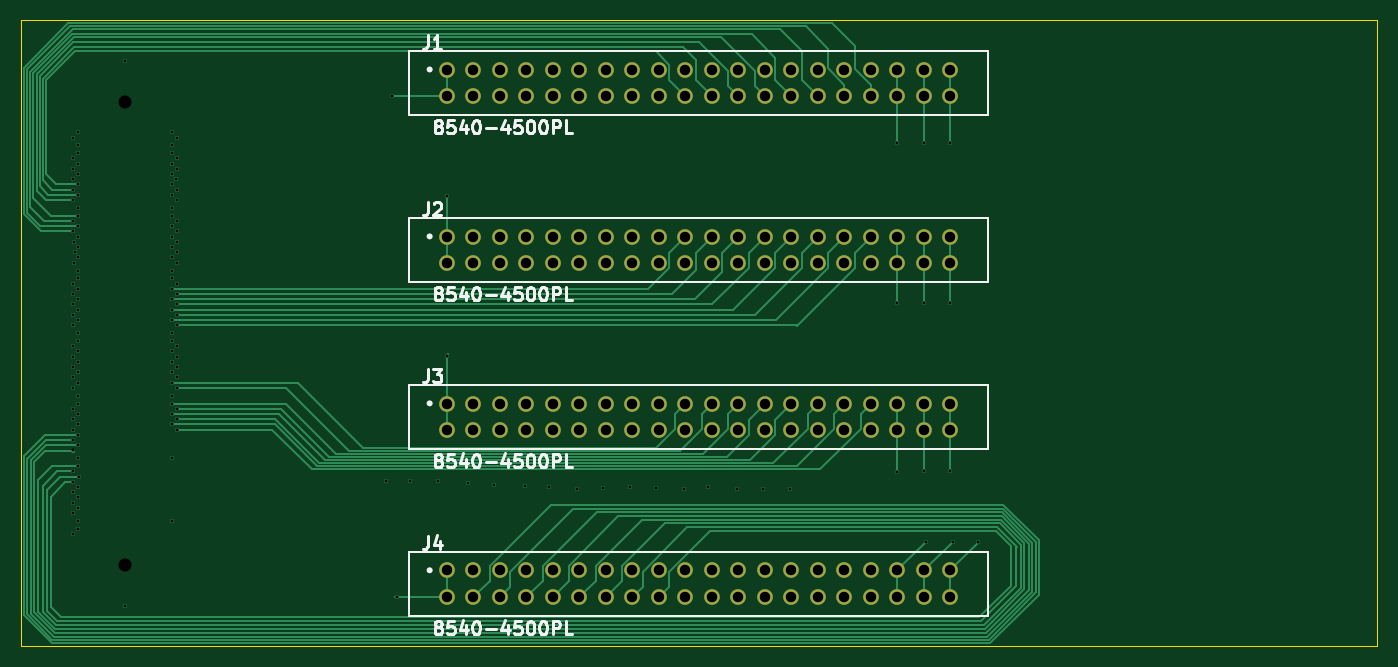
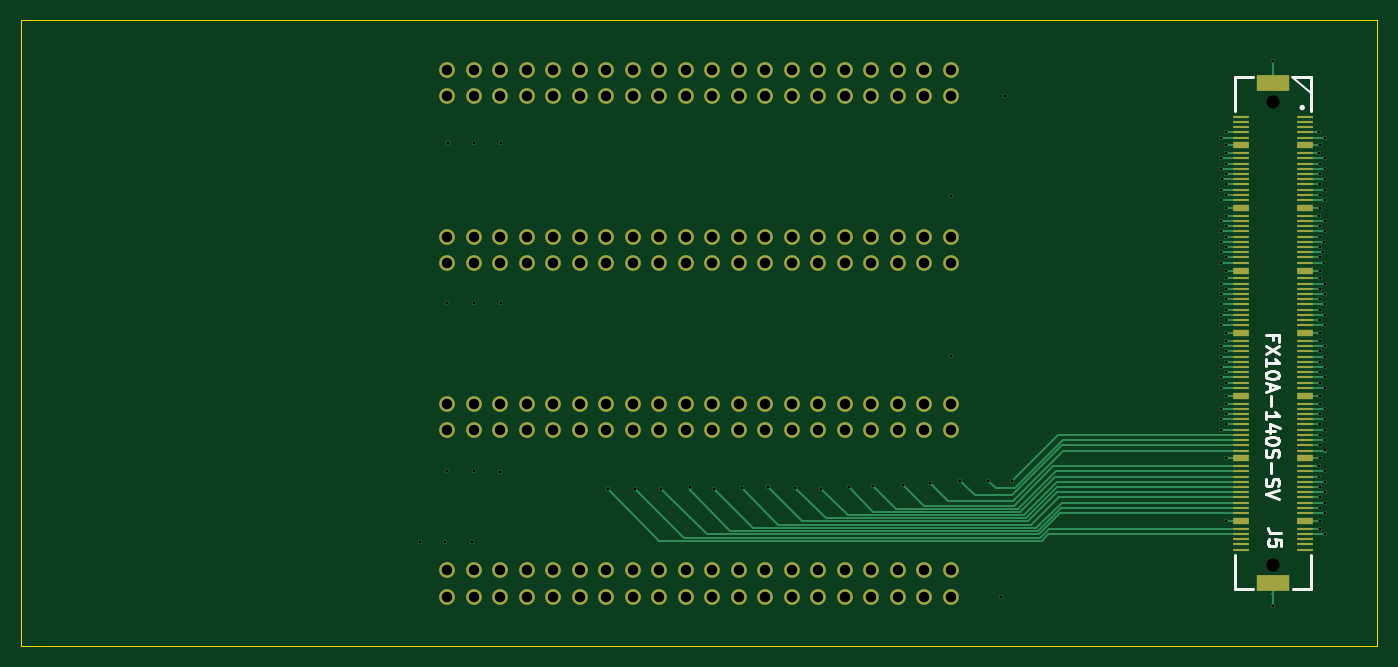
Circuit board: 11 layer files. Board 130.0 x 60.0 mm.
- bottom_copper: multiblade_adapter-B_Cu.gbr (29895 bytes)
- bottom_mask: multiblade_adapter-B_Mask.gbr (8536 bytes)
- paste: multiblade_adapter-B_Paste.gbr (4475 bytes)
- bottom_silk: multiblade_adapter-B_SilkS.gbr (4746 bytes)
- outline: multiblade_adapter-Edge_Cuts.gbr (677 bytes)
- top_copper: multiblade_adapter-F_Cu.gbr (24821 bytes)
- top_mask: multiblade_adapter-F_Mask.gbr (4537 bytes)
- paste: multiblade_adapter-F_Paste.gbr (476 bytes)
- top_silk: multiblade_adapter-F_SilkS.gbr (18512 bytes)
- inner_copper: multiblade_adapter-GND_Cu.gbr (105061 bytes)
- drill: multiblade_adapter.drl (5317 bytes)

=== bottom_copper: multiblade_adapter-B_Cu.gbr (29895 bytes, source omitted) ===
=== bottom_mask: multiblade_adapter-B_Mask.gbr (8536 bytes, source omitted) ===
=== paste: multiblade_adapter-B_Paste.gbr ===
%TF.GenerationSoftware,KiCad,Pcbnew,(5.1.5-0-10_14)*%
%TF.CreationDate,2020-01-28T13:49:23+01:00*%
%TF.ProjectId,multiblade_adapter,6d756c74-6962-46c6-9164-655f61646170,rev?*%
%TF.SameCoordinates,Original*%
%TF.FileFunction,Paste,Bot*%
%TF.FilePolarity,Positive*%
%FSLAX46Y46*%
G04 Gerber Fmt 4.6, Leading zero omitted, Abs format (unit mm)*
G04 Created by KiCad (PCBNEW (5.1.5-0-10_14)) date 2020-01-28 13:49:23*
%MOMM*%
%LPD*%
G04 APERTURE LIST*
%ADD10R,3.100000X1.600000*%
%ADD11R,1.600000X0.700000*%
%ADD12R,1.600000X0.300000*%
G04 APERTURE END LIST*
D10*
X30000000Y-106050000D03*
X30000000Y-153950000D03*
D11*
X26950000Y-112000000D03*
X33050000Y-112000000D03*
X26950000Y-118000000D03*
X33050000Y-118000000D03*
X26950000Y-124000000D03*
X33050000Y-124000000D03*
X26950000Y-130000000D03*
X33050000Y-130000000D03*
X26950000Y-136000000D03*
X33050000Y-136000000D03*
X26950000Y-142000000D03*
X33050000Y-142000000D03*
X26950000Y-148000000D03*
X33050000Y-148000000D03*
D12*
X33050000Y-109250000D03*
X33050000Y-109750000D03*
X33050000Y-110250000D03*
X33050000Y-110750000D03*
X33050000Y-111250000D03*
X26950000Y-109250000D03*
X26950000Y-109750000D03*
X26950000Y-110250000D03*
X26950000Y-110750000D03*
X26950000Y-111250000D03*
X33050000Y-112750000D03*
X33050000Y-113250000D03*
X33050000Y-113750000D03*
X33050000Y-114250000D03*
X33050000Y-114750000D03*
X33050000Y-115250000D03*
X33050000Y-115750000D03*
X33050000Y-116250000D03*
X33050000Y-116750000D03*
X33050000Y-117250000D03*
X26950000Y-112750000D03*
X26950000Y-113250000D03*
X26950000Y-113750000D03*
X26950000Y-114250000D03*
X26950000Y-114750000D03*
X26950000Y-115250000D03*
X26950000Y-115750000D03*
X26950000Y-116250000D03*
X26950000Y-116750000D03*
X26950000Y-117250000D03*
X33050000Y-118750000D03*
X33050000Y-119250000D03*
X33050000Y-119750000D03*
X33050000Y-120250000D03*
X33050000Y-120750000D03*
X33050000Y-121250000D03*
X33050000Y-121750000D03*
X33050000Y-122250000D03*
X33050000Y-122750000D03*
X33050000Y-123250000D03*
X26950000Y-118750000D03*
X26950000Y-119250000D03*
X26950000Y-119750000D03*
X26950000Y-120250000D03*
X26950000Y-120750000D03*
X26950000Y-121250000D03*
X26950000Y-121750000D03*
X26950000Y-122250000D03*
X26950000Y-122750000D03*
X26950000Y-123250000D03*
X33050000Y-124750000D03*
X33050000Y-125250000D03*
X33050000Y-125750000D03*
X33050000Y-126250000D03*
X33050000Y-126750000D03*
X33050000Y-127250000D03*
X33050000Y-127750000D03*
X33050000Y-128250000D03*
X33050000Y-128750000D03*
X33050000Y-129250000D03*
X26950000Y-124750000D03*
X26950000Y-125250000D03*
X26950000Y-125750000D03*
X26950000Y-126250000D03*
X26950000Y-126750000D03*
X26950000Y-127250000D03*
X26950000Y-127750000D03*
X26950000Y-128250000D03*
X26950000Y-128750000D03*
X26950000Y-129250000D03*
X33050000Y-130750000D03*
X33050000Y-131250000D03*
X33050000Y-131750000D03*
X33050000Y-132250000D03*
X33050000Y-132750000D03*
X33050000Y-133250000D03*
X33050000Y-133750000D03*
X33050000Y-134250000D03*
X33050000Y-134750000D03*
X33050000Y-135250000D03*
X26950000Y-130750000D03*
X26950000Y-131250000D03*
X26950000Y-131750000D03*
X26950000Y-132250000D03*
X26950000Y-132750000D03*
X26950000Y-133250000D03*
X26950000Y-133750000D03*
X26950000Y-134250000D03*
X26950000Y-134750000D03*
X26950000Y-135250000D03*
X33050000Y-136750000D03*
X33050000Y-137250000D03*
X33050000Y-137750000D03*
X33050000Y-138250000D03*
X33050000Y-138750000D03*
X33050000Y-139250000D03*
X33050000Y-139750000D03*
X33050000Y-140250000D03*
X33050000Y-140750000D03*
X33050000Y-141250000D03*
X26950000Y-136750000D03*
X26950000Y-137250000D03*
X26950000Y-137750000D03*
X26950000Y-138250000D03*
X26950000Y-138750000D03*
X26950000Y-139250000D03*
X26950000Y-139750000D03*
X26950000Y-140250000D03*
X26950000Y-140750000D03*
X26950000Y-141250000D03*
X33050000Y-142750000D03*
X33050000Y-143250000D03*
X33050000Y-143750000D03*
X33050000Y-144250000D03*
X33050000Y-144750000D03*
X33050000Y-145250000D03*
X33050000Y-145750000D03*
X33050000Y-146250000D03*
X33050000Y-146750000D03*
X33050000Y-147250000D03*
X26950000Y-142750000D03*
X26950000Y-143250000D03*
X26950000Y-143750000D03*
X26950000Y-144250000D03*
X26950000Y-144750000D03*
X26950000Y-145250000D03*
X26950000Y-145750000D03*
X26950000Y-146250000D03*
X26950000Y-146750000D03*
X26950000Y-147250000D03*
X33050000Y-148750000D03*
X33050000Y-149250000D03*
X33050000Y-149750000D03*
X33050000Y-150250000D03*
X33050000Y-150750000D03*
X26950000Y-148750000D03*
X26950000Y-149250000D03*
X26950000Y-149750000D03*
X26950000Y-150250000D03*
X26950000Y-150750000D03*
M02*

=== bottom_silk: multiblade_adapter-B_SilkS.gbr ===
%TF.GenerationSoftware,KiCad,Pcbnew,(5.1.5-0-10_14)*%
%TF.CreationDate,2020-01-28T13:49:23+01:00*%
%TF.ProjectId,multiblade_adapter,6d756c74-6962-46c6-9164-655f61646170,rev?*%
%TF.SameCoordinates,Original*%
%TF.FileFunction,Legend,Bot*%
%TF.FilePolarity,Positive*%
%FSLAX46Y46*%
G04 Gerber Fmt 4.6, Leading zero omitted, Abs format (unit mm)*
G04 Created by KiCad (PCBNEW (5.1.5-0-10_14)) date 2020-01-28 13:49:23*
%MOMM*%
%LPD*%
G04 APERTURE LIST*
%ADD10C,0.250000*%
%ADD11C,0.150000*%
%ADD12C,0.200000*%
%ADD13C,0.254000*%
G04 APERTURE END LIST*
D10*
X27300000Y-108380000D02*
G75*
G03X27300000Y-108380000I-120000J0D01*
G01*
D11*
X26340000Y-107020000D02*
X26340000Y-106900000D01*
D12*
X28150000Y-105470000D02*
X26340000Y-107020000D01*
D13*
X33650000Y-105450000D02*
X31900000Y-105450000D01*
X26350000Y-105450000D02*
X28100000Y-105450000D01*
X26350000Y-154550000D02*
X26350000Y-151300000D01*
X26350000Y-105450000D02*
X26350000Y-108700000D01*
X26350000Y-154550000D02*
X28100000Y-154550000D01*
X33650000Y-105450000D02*
X33650000Y-108700000D01*
X33650000Y-154550000D02*
X31900000Y-154550000D01*
X33650000Y-154550000D02*
X33650000Y-151300000D01*
X29174523Y-149176666D02*
X30081666Y-149176666D01*
X30263095Y-149116190D01*
X30384047Y-148995238D01*
X30444523Y-148813809D01*
X30444523Y-148692857D01*
X29174523Y-150386190D02*
X29174523Y-149781428D01*
X29779285Y-149720952D01*
X29718809Y-149781428D01*
X29658333Y-149902380D01*
X29658333Y-150204761D01*
X29718809Y-150325714D01*
X29779285Y-150386190D01*
X29900238Y-150446666D01*
X30202619Y-150446666D01*
X30323571Y-150386190D01*
X30384047Y-150325714D01*
X30444523Y-150204761D01*
X30444523Y-149902380D01*
X30384047Y-149781428D01*
X30323571Y-149720952D01*
X29999285Y-130642380D02*
X29999285Y-130219047D01*
X30664523Y-130219047D02*
X29394523Y-130219047D01*
X29394523Y-130823809D01*
X29394523Y-131186666D02*
X30664523Y-132033333D01*
X29394523Y-132033333D02*
X30664523Y-131186666D01*
X30664523Y-133182380D02*
X30664523Y-132456666D01*
X30664523Y-132819523D02*
X29394523Y-132819523D01*
X29575952Y-132698571D01*
X29696904Y-132577619D01*
X29757380Y-132456666D01*
X29394523Y-133968571D02*
X29394523Y-134089523D01*
X29455000Y-134210476D01*
X29515476Y-134270952D01*
X29636428Y-134331428D01*
X29878333Y-134391904D01*
X30180714Y-134391904D01*
X30422619Y-134331428D01*
X30543571Y-134270952D01*
X30604047Y-134210476D01*
X30664523Y-134089523D01*
X30664523Y-133968571D01*
X30604047Y-133847619D01*
X30543571Y-133787142D01*
X30422619Y-133726666D01*
X30180714Y-133666190D01*
X29878333Y-133666190D01*
X29636428Y-133726666D01*
X29515476Y-133787142D01*
X29455000Y-133847619D01*
X29394523Y-133968571D01*
X30301666Y-134875714D02*
X30301666Y-135480476D01*
X30664523Y-134754761D02*
X29394523Y-135178095D01*
X30664523Y-135601428D01*
X30180714Y-136024761D02*
X30180714Y-136992380D01*
X30664523Y-138262380D02*
X30664523Y-137536666D01*
X30664523Y-137899523D02*
X29394523Y-137899523D01*
X29575952Y-137778571D01*
X29696904Y-137657619D01*
X29757380Y-137536666D01*
X29817857Y-139350952D02*
X30664523Y-139350952D01*
X29334047Y-139048571D02*
X30241190Y-138746190D01*
X30241190Y-139532380D01*
X29394523Y-140258095D02*
X29394523Y-140379047D01*
X29455000Y-140500000D01*
X29515476Y-140560476D01*
X29636428Y-140620952D01*
X29878333Y-140681428D01*
X30180714Y-140681428D01*
X30422619Y-140620952D01*
X30543571Y-140560476D01*
X30604047Y-140500000D01*
X30664523Y-140379047D01*
X30664523Y-140258095D01*
X30604047Y-140137142D01*
X30543571Y-140076666D01*
X30422619Y-140016190D01*
X30180714Y-139955714D01*
X29878333Y-139955714D01*
X29636428Y-140016190D01*
X29515476Y-140076666D01*
X29455000Y-140137142D01*
X29394523Y-140258095D01*
X30604047Y-141165238D02*
X30664523Y-141346666D01*
X30664523Y-141649047D01*
X30604047Y-141770000D01*
X30543571Y-141830476D01*
X30422619Y-141890952D01*
X30301666Y-141890952D01*
X30180714Y-141830476D01*
X30120238Y-141770000D01*
X30059761Y-141649047D01*
X29999285Y-141407142D01*
X29938809Y-141286190D01*
X29878333Y-141225714D01*
X29757380Y-141165238D01*
X29636428Y-141165238D01*
X29515476Y-141225714D01*
X29455000Y-141286190D01*
X29394523Y-141407142D01*
X29394523Y-141709523D01*
X29455000Y-141890952D01*
X30180714Y-142435238D02*
X30180714Y-143402857D01*
X30604047Y-143947142D02*
X30664523Y-144128571D01*
X30664523Y-144430952D01*
X30604047Y-144551904D01*
X30543571Y-144612380D01*
X30422619Y-144672857D01*
X30301666Y-144672857D01*
X30180714Y-144612380D01*
X30120238Y-144551904D01*
X30059761Y-144430952D01*
X29999285Y-144189047D01*
X29938809Y-144068095D01*
X29878333Y-144007619D01*
X29757380Y-143947142D01*
X29636428Y-143947142D01*
X29515476Y-144007619D01*
X29455000Y-144068095D01*
X29394523Y-144189047D01*
X29394523Y-144491428D01*
X29455000Y-144672857D01*
X29394523Y-145035714D02*
X30664523Y-145459047D01*
X29394523Y-145882380D01*
M02*

=== outline: multiblade_adapter-Edge_Cuts.gbr ===
%TF.GenerationSoftware,KiCad,Pcbnew,(5.1.5-0-10_14)*%
%TF.CreationDate,2020-01-28T13:49:23+01:00*%
%TF.ProjectId,multiblade_adapter,6d756c74-6962-46c6-9164-655f61646170,rev?*%
%TF.SameCoordinates,Original*%
%TF.FileFunction,Profile,NP*%
%FSLAX46Y46*%
G04 Gerber Fmt 4.6, Leading zero omitted, Abs format (unit mm)*
G04 Created by KiCad (PCBNEW (5.1.5-0-10_14)) date 2020-01-28 13:49:23*
%MOMM*%
%LPD*%
G04 APERTURE LIST*
%ADD10C,0.100000*%
G04 APERTURE END LIST*
D10*
X150000000Y-100000000D02*
X150000000Y-160000000D01*
X20000000Y-100000000D02*
X20000000Y-160000000D01*
X20000000Y-160000000D02*
X150000000Y-160000000D01*
X20000000Y-100000000D02*
X150000000Y-100000000D01*
M02*

=== top_copper: multiblade_adapter-F_Cu.gbr (24821 bytes, source omitted) ===
=== top_mask: multiblade_adapter-F_Mask.gbr ===
%TF.GenerationSoftware,KiCad,Pcbnew,(5.1.5-0-10_14)*%
%TF.CreationDate,2020-01-28T13:49:23+01:00*%
%TF.ProjectId,multiblade_adapter,6d756c74-6962-46c6-9164-655f61646170,rev?*%
%TF.SameCoordinates,Original*%
%TF.FileFunction,Soldermask,Top*%
%TF.FilePolarity,Negative*%
%FSLAX46Y46*%
G04 Gerber Fmt 4.6, Leading zero omitted, Abs format (unit mm)*
G04 Created by KiCad (PCBNEW (5.1.5-0-10_14)) date 2020-01-28 13:49:23*
%MOMM*%
%LPD*%
G04 APERTURE LIST*
%ADD10C,1.500000*%
G04 APERTURE END LIST*
D10*
X109110000Y-107290000D03*
X109110000Y-104750000D03*
X106570000Y-107290000D03*
X106570000Y-104750000D03*
X104030000Y-107290000D03*
X104030000Y-104750000D03*
X101490000Y-107290000D03*
X101490000Y-104750000D03*
X98950000Y-107290000D03*
X98950000Y-104750000D03*
X96410000Y-107290000D03*
X96410000Y-104750000D03*
X93870000Y-107290000D03*
X93870000Y-104750000D03*
X91330000Y-107290000D03*
X91330000Y-104750000D03*
X88790000Y-107290000D03*
X88790000Y-104750000D03*
X86250000Y-107290000D03*
X86250000Y-104750000D03*
X83710000Y-107290000D03*
X83710000Y-104750000D03*
X81170000Y-107290000D03*
X81170000Y-104750000D03*
X78630000Y-107290000D03*
X78630000Y-104750000D03*
X76090000Y-107290000D03*
X76090000Y-104750000D03*
X73550000Y-107290000D03*
X73550000Y-104750000D03*
X71010000Y-107290000D03*
X71010000Y-104750000D03*
X68470000Y-107290000D03*
X68470000Y-104750000D03*
X65930000Y-107290000D03*
X65930000Y-104750000D03*
X63390000Y-107290000D03*
X63390000Y-104750000D03*
X60850000Y-107290000D03*
X60850000Y-104750000D03*
X109110000Y-123290000D03*
X109110000Y-120750000D03*
X106570000Y-123290000D03*
X106570000Y-120750000D03*
X104030000Y-123290000D03*
X104030000Y-120750000D03*
X101490000Y-123290000D03*
X101490000Y-120750000D03*
X98950000Y-123290000D03*
X98950000Y-120750000D03*
X96410000Y-123290000D03*
X96410000Y-120750000D03*
X93870000Y-123290000D03*
X93870000Y-120750000D03*
X91330000Y-123290000D03*
X91330000Y-120750000D03*
X88790000Y-123290000D03*
X88790000Y-120750000D03*
X86250000Y-123290000D03*
X86250000Y-120750000D03*
X83710000Y-123290000D03*
X83710000Y-120750000D03*
X81170000Y-123290000D03*
X81170000Y-120750000D03*
X78630000Y-123290000D03*
X78630000Y-120750000D03*
X76090000Y-123290000D03*
X76090000Y-120750000D03*
X73550000Y-123290000D03*
X73550000Y-120750000D03*
X71010000Y-123290000D03*
X71010000Y-120750000D03*
X68470000Y-123290000D03*
X68470000Y-120750000D03*
X65930000Y-123290000D03*
X65930000Y-120750000D03*
X63390000Y-123290000D03*
X63390000Y-120750000D03*
X60850000Y-123290000D03*
X60850000Y-120750000D03*
X109110000Y-139290000D03*
X109110000Y-136750000D03*
X106570000Y-139290000D03*
X106570000Y-136750000D03*
X104030000Y-139290000D03*
X104030000Y-136750000D03*
X101490000Y-139290000D03*
X101490000Y-136750000D03*
X98950000Y-139290000D03*
X98950000Y-136750000D03*
X96410000Y-139290000D03*
X96410000Y-136750000D03*
X93870000Y-139290000D03*
X93870000Y-136750000D03*
X91330000Y-139290000D03*
X91330000Y-136750000D03*
X88790000Y-139290000D03*
X88790000Y-136750000D03*
X86250000Y-139290000D03*
X86250000Y-136750000D03*
X83710000Y-139290000D03*
X83710000Y-136750000D03*
X81170000Y-139290000D03*
X81170000Y-136750000D03*
X78630000Y-139290000D03*
X78630000Y-136750000D03*
X76090000Y-139290000D03*
X76090000Y-136750000D03*
X73550000Y-139290000D03*
X73550000Y-136750000D03*
X71010000Y-139290000D03*
X71010000Y-136750000D03*
X68470000Y-139290000D03*
X68470000Y-136750000D03*
X65930000Y-139290000D03*
X65930000Y-136750000D03*
X63390000Y-139290000D03*
X63390000Y-136750000D03*
X60850000Y-139290000D03*
X60850000Y-136750000D03*
X109110000Y-155290000D03*
X109110000Y-152750000D03*
X106570000Y-155290000D03*
X106570000Y-152750000D03*
X104030000Y-155290000D03*
X104030000Y-152750000D03*
X101490000Y-155290000D03*
X101490000Y-152750000D03*
X98950000Y-155290000D03*
X98950000Y-152750000D03*
X96410000Y-155290000D03*
X96410000Y-152750000D03*
X93870000Y-155290000D03*
X93870000Y-152750000D03*
X91330000Y-155290000D03*
X91330000Y-152750000D03*
X88790000Y-155290000D03*
X88790000Y-152750000D03*
X86250000Y-155290000D03*
X86250000Y-152750000D03*
X83710000Y-155290000D03*
X83710000Y-152750000D03*
X81170000Y-155290000D03*
X81170000Y-152750000D03*
X78630000Y-155290000D03*
X78630000Y-152750000D03*
X76090000Y-155290000D03*
X76090000Y-152750000D03*
X73550000Y-155290000D03*
X73550000Y-152750000D03*
X71010000Y-155290000D03*
X71010000Y-152750000D03*
X68470000Y-155290000D03*
X68470000Y-152750000D03*
X65930000Y-155290000D03*
X65930000Y-152750000D03*
X63390000Y-155290000D03*
X63390000Y-152750000D03*
X60850000Y-155290000D03*
X60850000Y-152750000D03*
M02*

=== paste: multiblade_adapter-F_Paste.gbr ===
%TF.GenerationSoftware,KiCad,Pcbnew,(5.1.5-0-10_14)*%
%TF.CreationDate,2020-01-28T13:49:23+01:00*%
%TF.ProjectId,multiblade_adapter,6d756c74-6962-46c6-9164-655f61646170,rev?*%
%TF.SameCoordinates,Original*%
%TF.FileFunction,Paste,Top*%
%TF.FilePolarity,Positive*%
%FSLAX46Y46*%
G04 Gerber Fmt 4.6, Leading zero omitted, Abs format (unit mm)*
G04 Created by KiCad (PCBNEW (5.1.5-0-10_14)) date 2020-01-28 13:49:23*
%MOMM*%
%LPD*%
G04 APERTURE LIST*
G04 APERTURE END LIST*
M02*

=== top_silk: multiblade_adapter-F_SilkS.gbr (18512 bytes, source omitted) ===
=== inner_copper: multiblade_adapter-GND_Cu.gbr (105061 bytes, source omitted) ===
=== drill: multiblade_adapter.drl (5317 bytes, source omitted) ===
